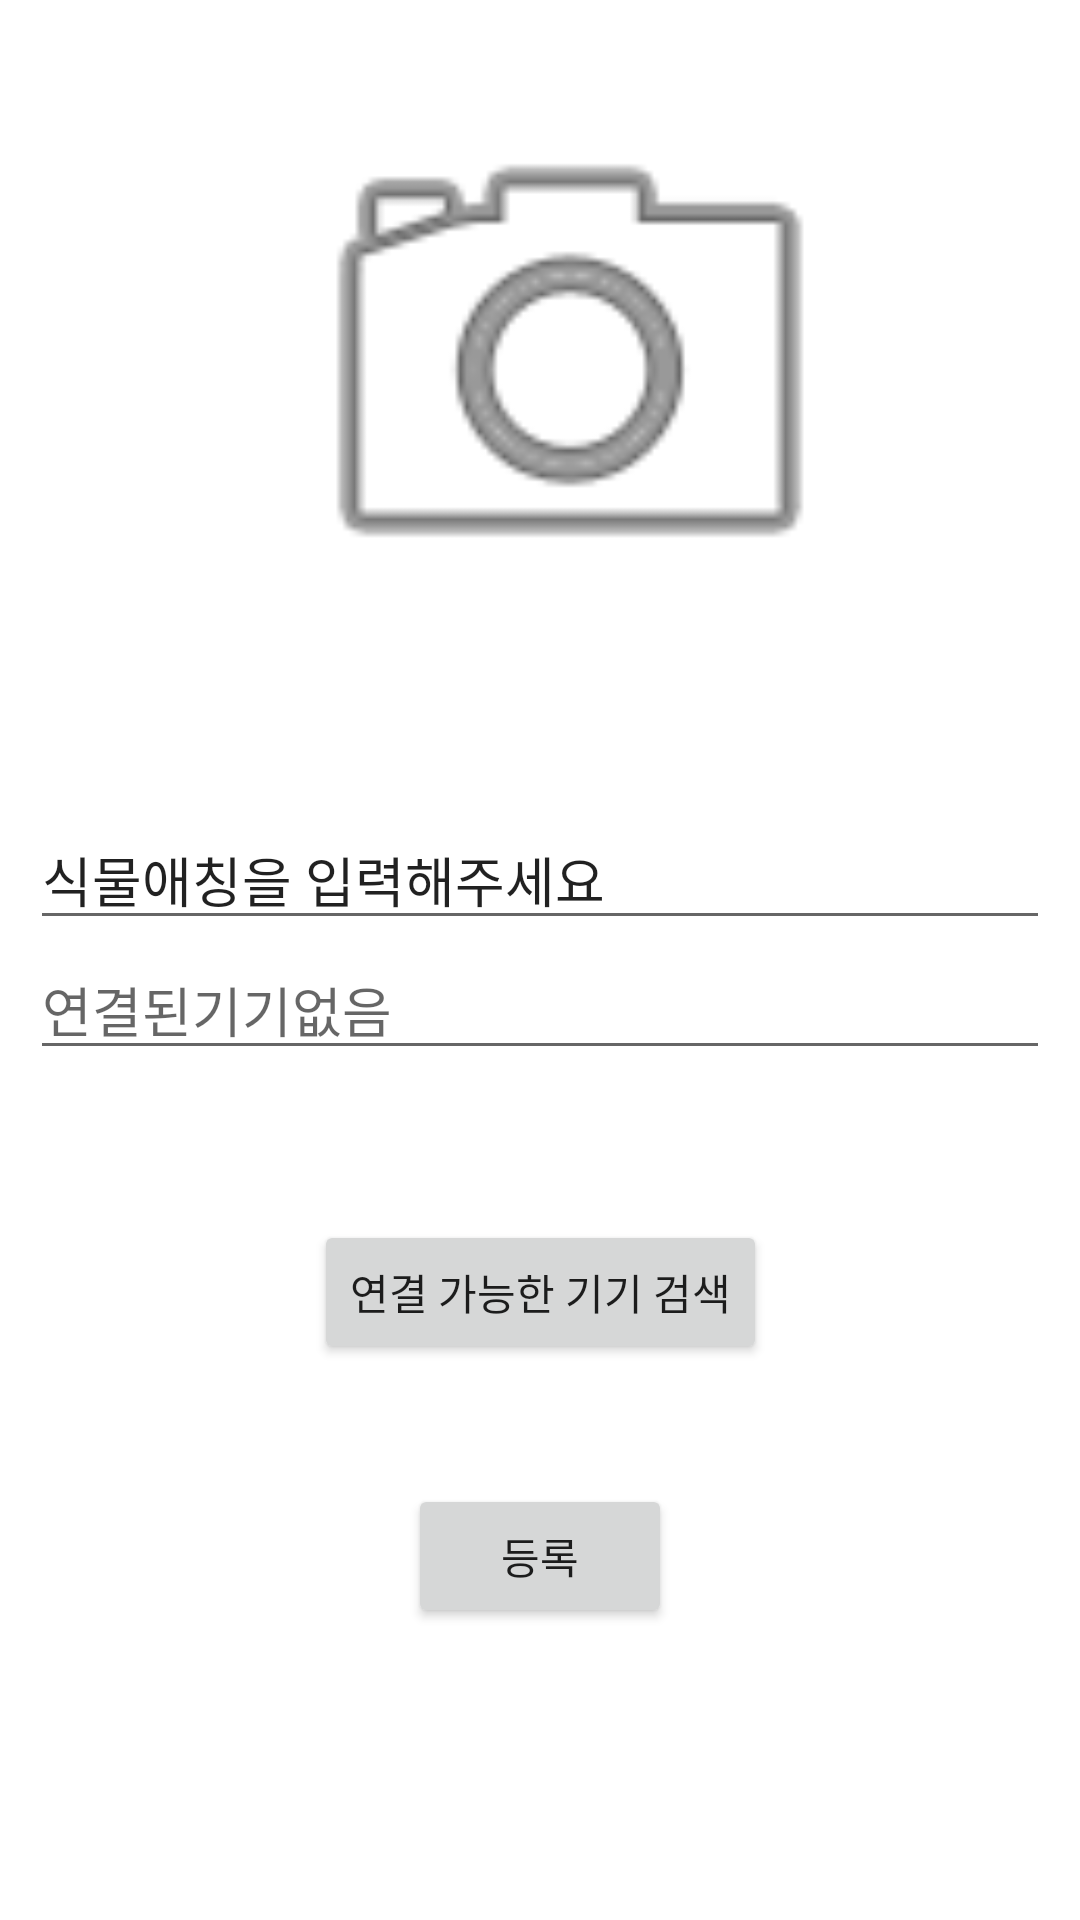

The Android layout XML behind this screen, and the referenced resources:
<!-- AndroidManifest.xml: application theme Theme.WaterYourPlant3 -->
<!-- res/layout/fragment_new_plant.xml -->
<?xml version="1.0" encoding="utf-8"?>
<layout xmlns:android="http://schemas.android.com/apk/res/android"
    xmlns:app="http://schemas.android.com/apk/res-auto"
    xmlns:tools="http://schemas.android.com/tools"

    tools:context=".newplant.NewPlantFragment">

    <androidx.constraintlayout.widget.ConstraintLayout
        android:layout_width="match_parent"
        android:layout_height="match_parent">


        <ImageView
            android:id="@+id/imageView"
            android:layout_width="200dp"
            android:layout_height="200dp"
            android:layout_marginStart="20dp"
            android:layout_marginTop="20dp"
            android:src="@android:drawable/ic_menu_camera"
            app:layout_constraintBottom_toTopOf="@+id/linearLayout"
            app:layout_constraintEnd_toEndOf="parent"
            app:layout_constraintStart_toStartOf="parent"
            app:layout_constraintTop_toTopOf="parent" />

        <LinearLayout
            android:id="@+id/linearLayout"
            android:layout_width="match_parent"
            android:layout_height="wrap_content"
            android:layout_marginTop="40dp"
            android:orientation="vertical"
            android:padding="10dp"
            app:layout_constraintBottom_toTopOf="@+id/button_link_device"
            app:layout_constraintEnd_toEndOf="parent"
            app:layout_constraintStart_toStartOf="parent"
            app:layout_constraintTop_toBottomOf="@+id/imageView">

            <EditText
                android:id="@+id/plant_name_edit_text_view"
                android:layout_width="match_parent"
                android:layout_height="wrap_content"
                android:ems="10"
                android:hint="hint"
                android:inputType="textPersonName"
                android:text="식물애칭을 입력해주세요" />

            <EditText
                android:id="@+id/edit_text_view"
                android:layout_width="match_parent"
                android:layout_height="wrap_content"
                android:ems="10"
                android:hint="연결된기기없음"
                android:inputType="textPersonName" />

        </LinearLayout>

        <Button
            android:id="@+id/button_link_device"
            android:layout_width="wrap_content"
            android:layout_height="wrap_content"
            android:layout_marginTop="40dp"
            android:text="@string/search_device_button"
            app:layout_constraintBottom_toTopOf="@+id/button_submit"
            app:layout_constraintEnd_toEndOf="parent"
            app:layout_constraintStart_toStartOf="parent"
            app:layout_constraintTop_toBottomOf="@+id/linearLayout" />

        <Button
            android:id="@+id/button_submit"
            android:layout_width="wrap_content"
            android:layout_height="wrap_content"
            android:layout_marginTop="40dp"
            android:text="@string/submit_button"
            app:layout_constraintBottom_toTopOf="@+id/button_link_device"
            app:layout_constraintEnd_toEndOf="parent"
            app:layout_constraintStart_toStartOf="parent"
            app:layout_constraintTop_toBottomOf="@+id/button_link_device" />

    </androidx.constraintlayout.widget.ConstraintLayout>

</layout>
<!-- resources referenced by this layout -->
<resources>
  <string name="search_device_button">연결 가능한 기기 검색</string>
  <string name="submit_button">등록</string>
  <style name="Theme.WaterYourPlant3" parent="Theme.MaterialComponents.DayNight.DarkActionBar">
          
          <item name="colorPrimary">@color/purple_500</item>
          <item name="colorPrimaryVariant">@color/purple_700</item>
          <item name="colorOnPrimary">@color/white</item>
          
          <item name="colorSecondary">@color/teal_200</item>
          <item name="colorSecondaryVariant">@color/teal_700</item>
          <item name="colorOnSecondary">@color/black</item>
          
          <item name="android:statusBarColor" tools:targetApi="l">?attr/colorPrimaryVariant</item>
          
      </style>
  <!-- not gathered from this repository: default colours our renderer supplied (Android Studio template values) -->
  <color name="purple_500">#FF6200EE</color>
  <color name="purple_700">#FF3700B3</color>
  <color name="teal_200">#FF03DAC5</color>
  <color name="teal_700">#FF018786</color>
  <color name="black">#FF000000</color>
  <color name="white">#FFFFFFFF</color>
</resources>
